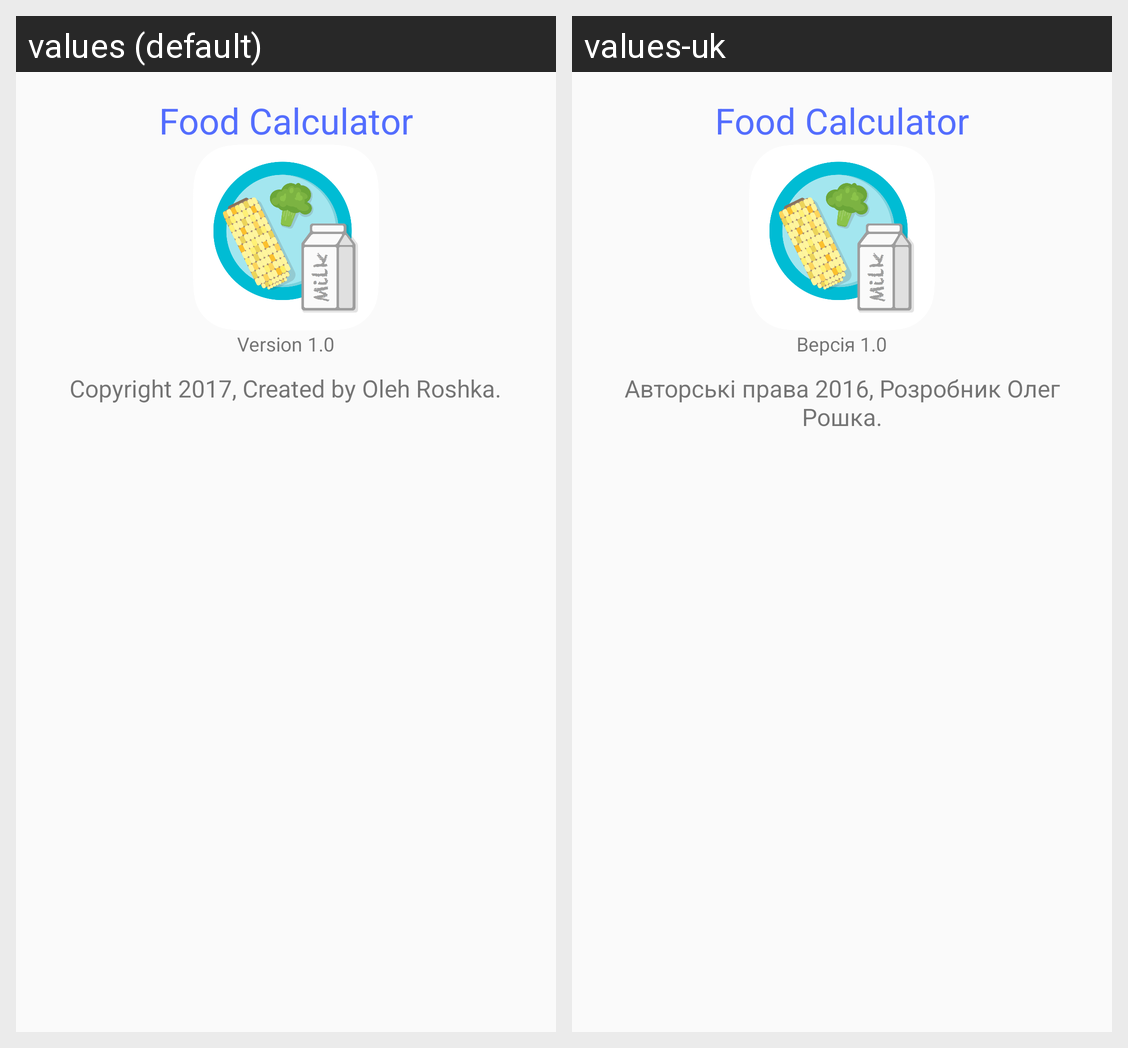

This grid shows one Android layout under two languages. Give, for every string resource on the screen, its name, the default text and each shown locale's text.
Android screen res/layout/about_app.xml rendered under 2 locales, left to right: values (default), values-uk. Device: Nexus 5 (rendered at 1080×1920; each locale shown at half size, 540×960, under a caption strip naming it); theme AppTheme.
Strings drawn on this screen, with the default value and each locale's value (text and hints the layout hard-codes, and strings that could not be matched under every locale, appear in the picture but are not listed):

application_nam
  values: Food Calculator
  values-uk: Food Calculator  [not translated; the default value is used]

version_1_0
  values: Version 1.0
  values-uk: Версія 1.0

created_by
  values: Copyright 2017, Created by Oleh Roshka.
  values-uk: Авторські права 2016, Розробник Олег Рошка.
